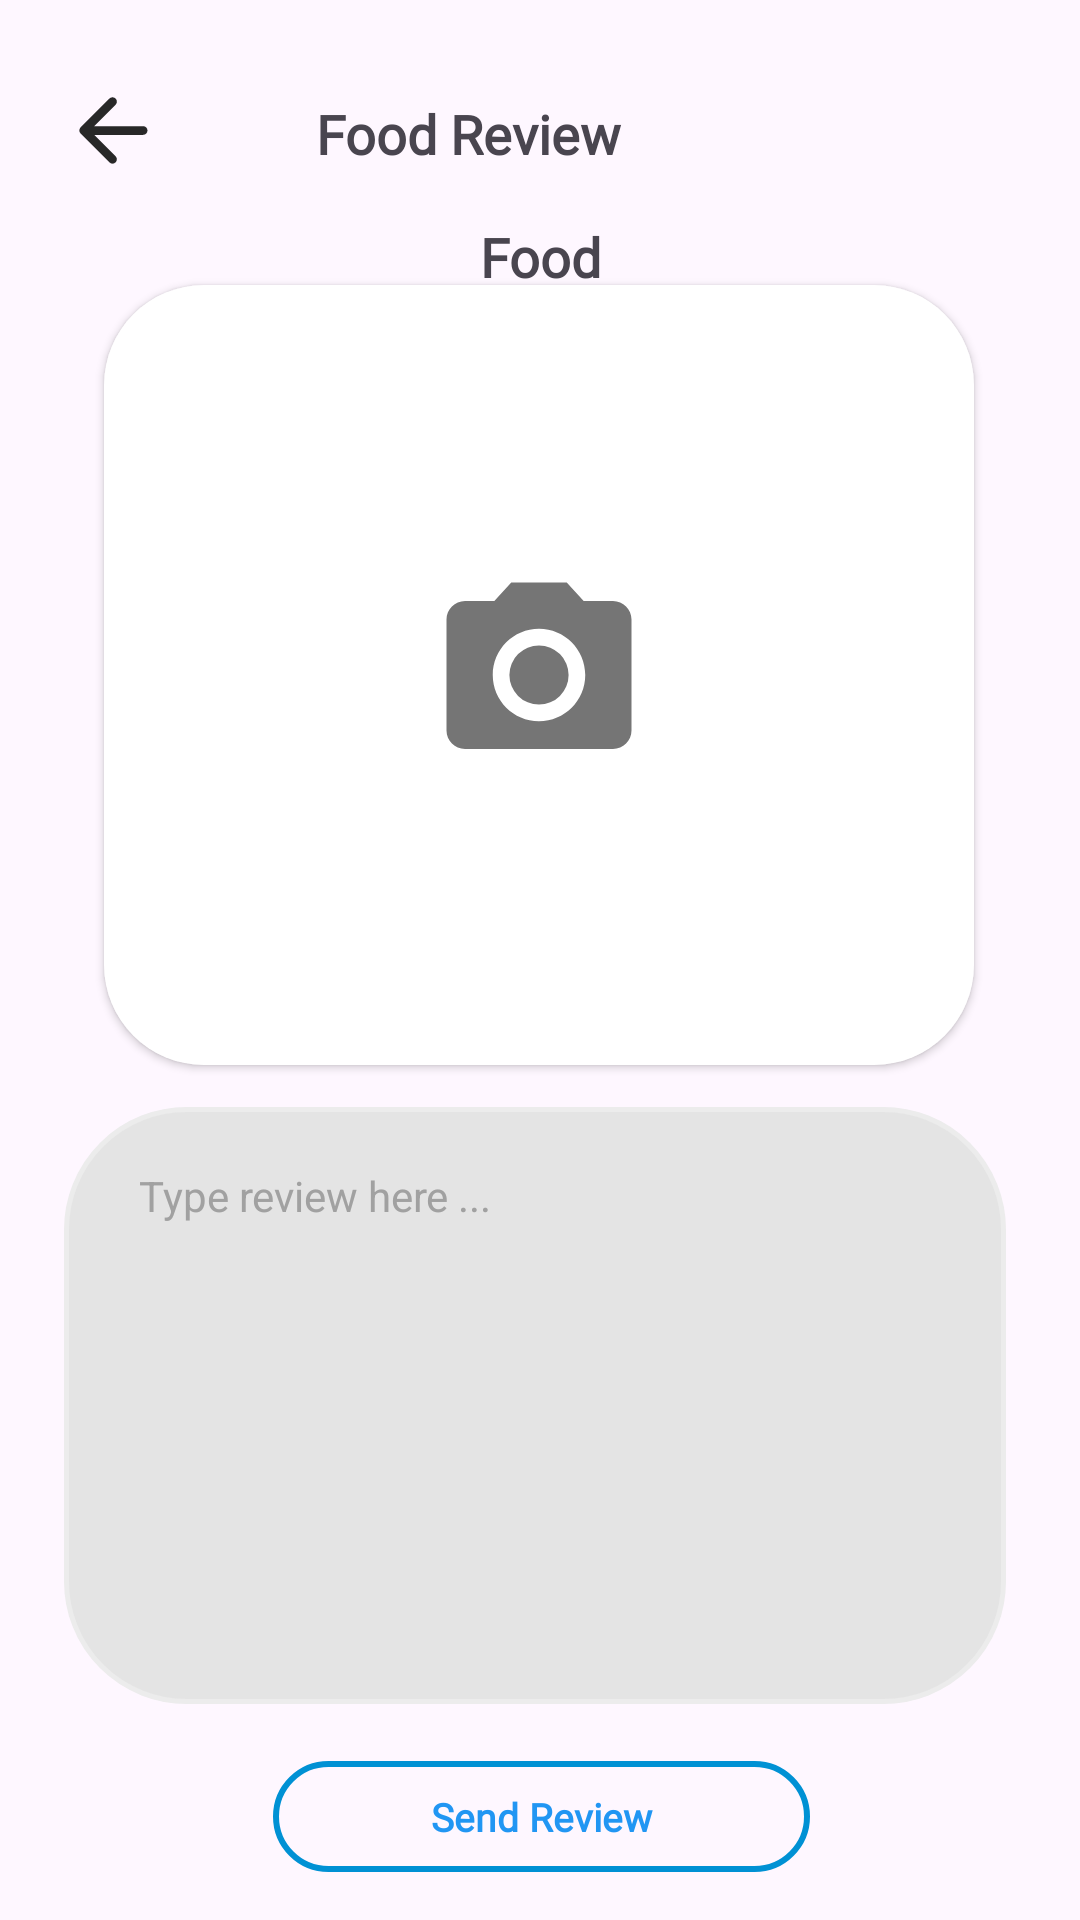

Produce the Android XML layout that renders to this screen, including the resource entries it uses.
<!-- AndroidManifest.xml: application theme Theme.MAD_Assignemnt -->
<!-- res/layout/activity_food_review_page.xml -->
<?xml version="1.0" encoding="utf-8"?>
<androidx.constraintlayout.widget.ConstraintLayout xmlns:android="http://schemas.android.com/apk/res/android"
    xmlns:app="http://schemas.android.com/apk/res-auto"
    xmlns:tools="http://schemas.android.com/tools"
    android:layout_width="match_parent"
    android:layout_height="match_parent"
    tools:context=".FoodReviewPage">

    <RatingBar
        android:id="@+id/ratingBar2"
        style="@android:style/Widget.Holo.RatingBar"
        android:layout_width="wrap_content"
        android:layout_height="46dp"
        android:layout_marginTop="16dp"
        android:indeterminate="false"
        android:isIndicator="false"
        android:max="100"
        android:progress="0"
        android:progressTint="#2196F3"
        android:rating="0"
        app:layout_constraintEnd_toEndOf="parent"
        app:layout_constraintHorizontal_bias="0.497"
        app:layout_constraintStart_toStartOf="parent"
        app:layout_constraintTop_toBottomOf="@+id/view5" />

    <EditText
        android:id="@+id/DescriptionEdit"
        android:layout_width="314dp"
        android:layout_height="199dp"
        android:layout_marginStart="57dp"
        android:layout_marginEnd="57dp"
        android:layout_marginBottom="72dp"
        android:background="@drawable/rectangle2"
        android:ems="10"
        android:gravity="top|start"
        android:hint="Type review here ..."
        android:inputType="textMultiLine"
        android:paddingStart="25dp"
        android:paddingTop="20dp"
        android:singleLine="false"
        android:textAlignment="gravity"
        android:textColor="#A1A1A1"
        android:textColorHint="#A1A1A1"
        android:textSize="14sp"
        app:layout_constraintBottom_toBottomOf="parent"
        app:layout_constraintEnd_toEndOf="parent"
        app:layout_constraintHorizontal_bias="0.529"
        app:layout_constraintStart_toStartOf="parent" />

    <View
        android:id="@+id/view5"
        android:layout_width="290dp"
        android:layout_height="260dp"
        android:layout_marginBottom="312dp"
        android:background="@drawable/rectangle3"
        android:elevation="5px"
        app:layout_constraintBottom_toBottomOf="parent"
        app:layout_constraintEnd_toEndOf="parent"
        app:layout_constraintHorizontal_bias="0.495"
        app:layout_constraintStart_toStartOf="parent"
        app:layout_constraintTop_toBottomOf="@+id/foodname"
        app:layout_constraintVertical_bias="0.232" />

    <TextView
        android:id="@+id/CATfoodName2"
        android:layout_width="184dp"
        android:layout_height="33dp"
        android:layout_marginTop="28dp"
        android:layout_marginEnd="112dp"
        android:fontFamily="@font/alata"
        android:gravity="center_vertical"
        android:text="Food Review"
        android:textAlignment="center"
        android:textSize="18sp"
        android:textStyle="bold"
        app:layout_constraintEnd_toEndOf="parent"
        app:layout_constraintTop_toTopOf="parent" />

    <TextView
        android:id="@+id/sendbutton"
        android:layout_width="179dp"
        android:layout_height="37dp"
        android:layout_marginStart="163dp"
        android:layout_marginEnd="164dp"
        android:layout_marginBottom="16dp"
        android:background="@drawable/outlinebutton"
        android:fontFamily="@font/alata"
        android:gravity="center_vertical"
        android:text="Send Review"
        android:textAlignment="center"
        android:textColor="#2196F3"
        android:textSize="13sp"
        android:textStyle="bold"
        app:layout_constraintBottom_toBottomOf="parent"
        app:layout_constraintEnd_toEndOf="parent"
        app:layout_constraintHorizontal_bias="0.494"
        app:layout_constraintStart_toStartOf="parent" />

    <TextView
        android:id="@+id/foodname"
        android:layout_width="255dp"
        android:layout_height="35dp"
        android:layout_marginStart="5dp"
        android:layout_marginTop="68dp"
        android:layout_marginEnd="5dp"
        android:fontFamily="@font/alata"
        android:gravity="center_vertical"
        android:text="Food"
        android:textAlignment="center"
        android:textSize="18sp"
        android:textStyle="bold"
        app:layout_constraintEnd_toEndOf="parent"
        app:layout_constraintStart_toStartOf="parent"
        app:layout_constraintTop_toTopOf="parent" />

    <ImageView
        android:id="@+id/imageView9"
        android:layout_width="45dp"
        android:layout_height="35dp"
        android:layout_marginStart="15dp"
        android:layout_marginTop="26dp"
        app:layout_constraintStart_toStartOf="parent"
        app:layout_constraintTop_toTopOf="parent"
        app:srcCompat="@drawable/backb" />

    <ImageView
        android:id="@+id/openCameraButton"
        android:layout_width="88dp"
        android:layout_height="74dp"
        android:elevation="5px"
        app:layout_constraintBottom_toBottomOf="@+id/view5"
        app:layout_constraintEnd_toEndOf="@+id/view5"
        app:layout_constraintStart_toStartOf="@+id/view5"
        app:layout_constraintTop_toTopOf="@+id/view5"
        app:srcCompat="@drawable/baseline_photo_camera_24" />

    <ImageView
        android:id="@+id/imageView17"
        android:layout_width="227dp"
        android:layout_height="213dp"
        android:elevation="1px"
        android:rotation="-90"
        app:layout_constraintBottom_toBottomOf="@+id/view5"
        app:layout_constraintEnd_toEndOf="@+id/view5"
        app:layout_constraintStart_toStartOf="@+id/view5"
        app:layout_constraintTop_toTopOf="@+id/view5"
        app:srcCompat="@drawable/chickenwings" />
</androidx.constraintlayout.widget.ConstraintLayout>
<!-- resources referenced by this layout -->
<resources>
  <!-- drawable backb (drawable) -->
  <vector android:autoMirrored="true" android:height="24dp"
      android:tint="#282828" android:viewportHeight="24"
      android:viewportWidth="24" android:width="24dp" xmlns:android="http://schemas.android.com/apk/res/android">
      <path android:fillColor="@android:color/white" android:pathData="M19,11H7.83l4.88,-4.88c0.39,-0.39 0.39,-1.03 0,-1.42 -0.39,-0.39 -1.02,-0.39 -1.41,0l-6.59,6.59c-0.39,0.39 -0.39,1.02 0,1.41l6.59,6.59c0.39,0.39 1.02,0.39 1.41,0 0.39,-0.39 0.39,-1.02 0,-1.41L7.83,13H19c0.55,0 1,-0.45 1,-1s-0.45,-1 -1,-1z"/>
  </vector>
  <!-- drawable baseline_photo_camera_24 (drawable) -->
  <vector android:height="24dp" android:tint="#757575"
      android:viewportHeight="24" android:viewportWidth="24"
      android:width="24dp" xmlns:android="http://schemas.android.com/apk/res/android">
      <path android:fillColor="@android:color/white" android:pathData="M12,12m-3.2,0a3.2,3.2 0,1 1,6.4 0a3.2,3.2 0,1 1,-6.4 0"/>
      <path android:fillColor="@android:color/white" android:pathData="M9,2L7.17,4L4,4c-1.1,0 -2,0.9 -2,2v12c0,1.1 0.9,2 2,2h16c1.1,0 2,-0.9 2,-2L22,6c0,-1.1 -0.9,-2 -2,-2h-3.17L15,2L9,2zM12,17c-2.76,0 -5,-2.24 -5,-5s2.24,-5 5,-5 5,2.24 5,5 -2.24,5 -5,5z"/>
  </vector>
  <!-- drawable outlinebutton (drawable) -->
  <?xml version="1.0" encoding="utf-8"?>
  <shape xmlns:android="http://schemas.android.com/apk/res/android"
      android:shape="rectangle">
  
      <solid android:color="@android:color/transparent" />
      <stroke
          android:color="#0091D4"
          android:width="2dp" />
  
      <corners android:radius="100dp" />
  
  </shape>
  <!-- drawable rectangle2 (drawable) -->
  <shape xmlns:android="http://schemas.android.com/apk/res/android"
      android:shape="rectangle">
  
      <solid android:color="#FFE4E4E4" />
      <corners android:radius="40dp" />
      <stroke
          android:color="#FFECECEC"
          android:width="1.5dp" />
  
  </shape>
  <!-- drawable rectangle3 (drawable) -->
  <?xml version="1.0" encoding="utf-8"?>
  <shape xmlns:android="http://schemas.android.com/apk/res/android"
      android:shape="rectangle">
  
      <solid android:color="#ffff" />
      <corners android:radius="100px" />
  
  
  </shape>
  <style name="Theme.MAD_Assignemnt" parent="Base.Theme.MAD_Assignemnt" />
  <style name="Base.Theme.MAD_Assignemnt" parent="Theme.Material3.DayNight.NoActionBar">
          <item name="colorPrimary">#0091D4</item>
          
          
      </style>
</resources>
